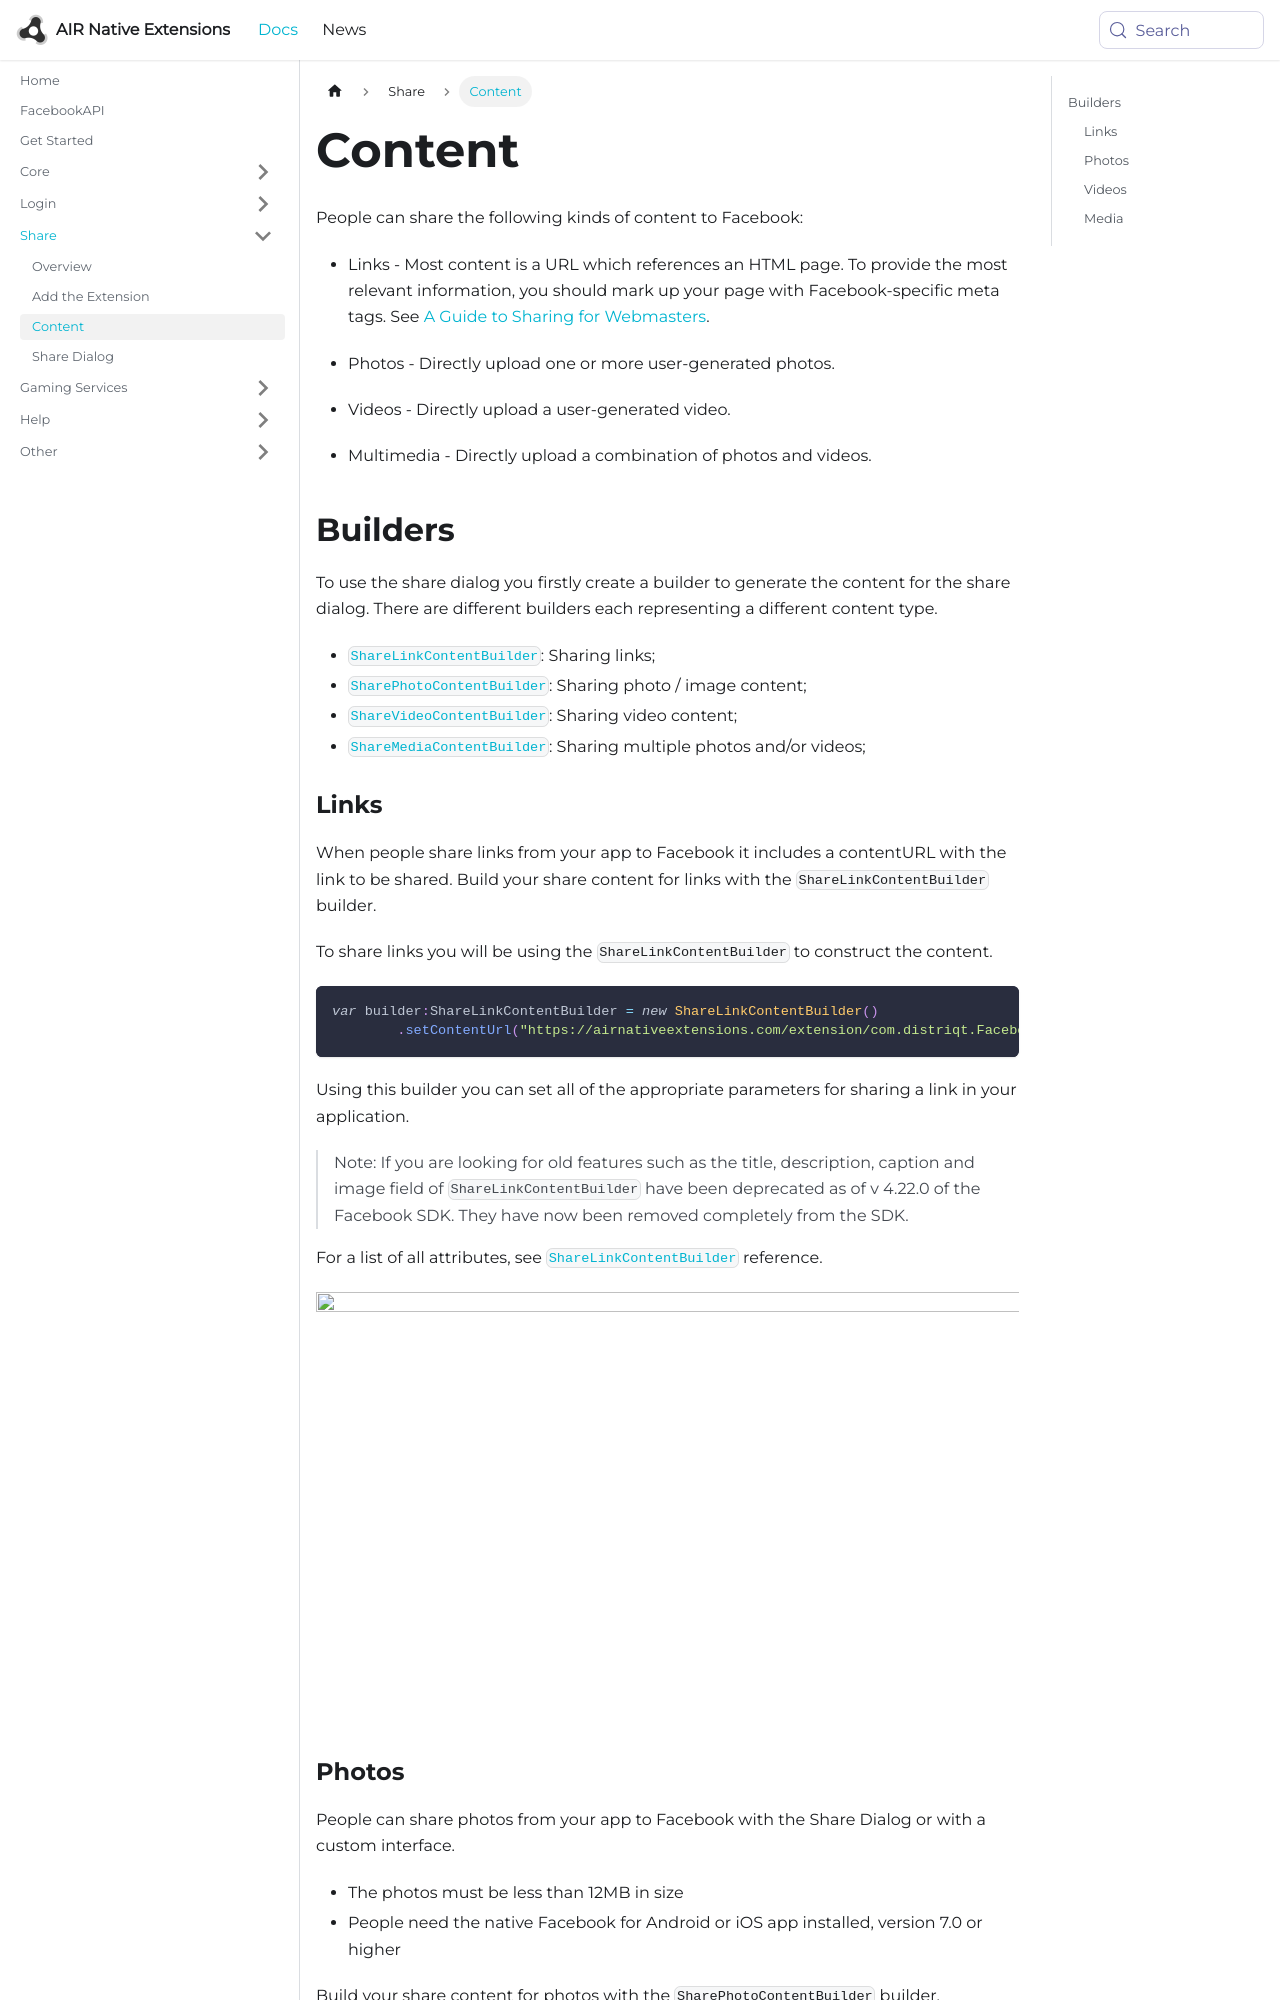

repository: airnativeextensions/nativeextensions-documentation · page: docs/facebookapi/share/content/index.html · generator: docusaurus

---
title: Content
sidebar_label: Content
---


People can share the following kinds of content to Facebook:

- Links - Most content is a URL which references an HTML page. To provide the most relevant information, you should mark up your page with Facebook-specific meta tags. See [A Guide to Sharing for Webmasters](https://developers.facebook.com/docs/sharing/webmasters).

- Photos - Directly upload one or more user-generated photos.

- Videos - Directly upload a user-generated video.

- Multimedia - Directly upload a combination of photos and videos.



## Builders 

To use the share dialog you firstly create a builder to generate the content for the share dialog. There are different builders each representing a different content type.

- [`ShareLinkContentBuilder`](#links): Sharing links;
- [`SharePhotoContentBuilder`](#photos): Sharing photo / image content;
- [`ShareVideoContentBuilder`](#videos): Sharing video content;
- [`ShareMediaContentBuilder`](#media): Sharing multiple photos and/or videos;
